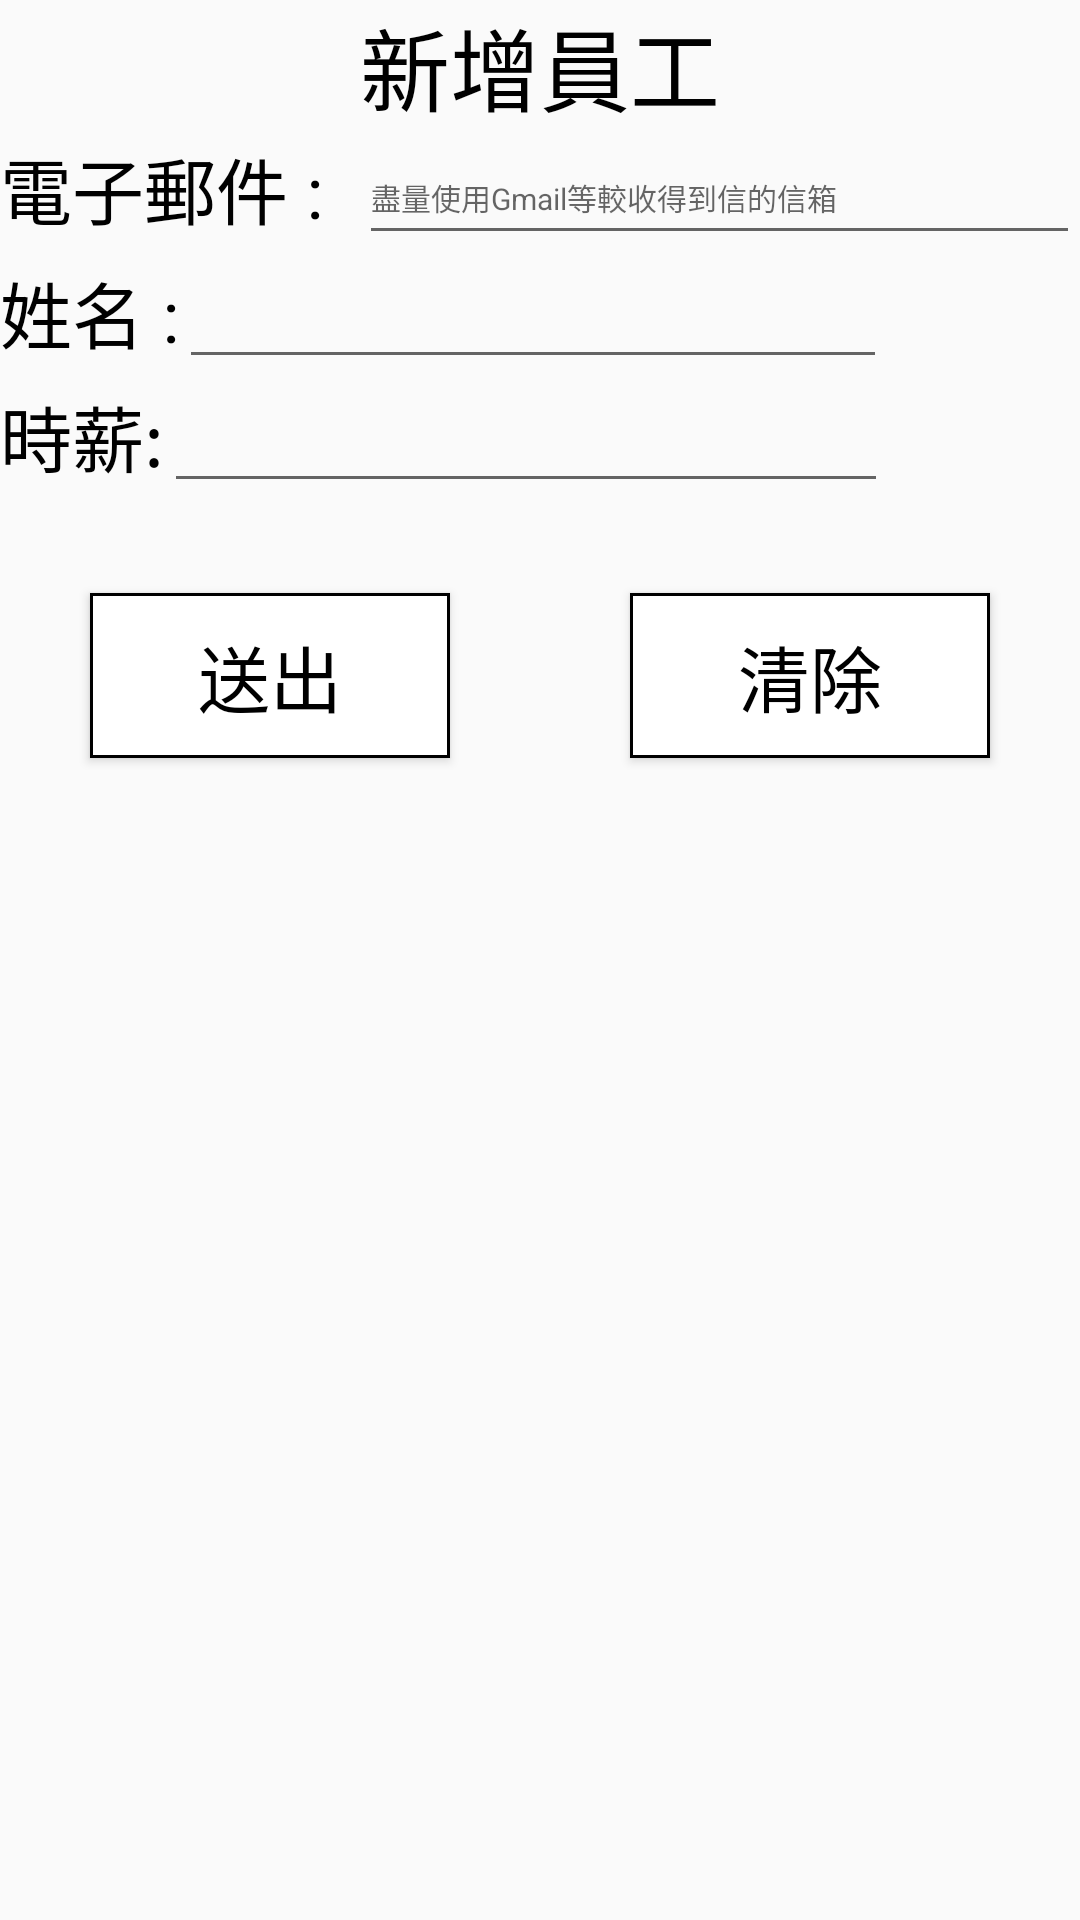

Produce the Android XML layout that renders to this screen, including the resource entries it uses.
<!-- AndroidManifest.xml: application theme Tiffany -->
<!-- res/layout/register.xml -->
<?xml version="1.0" encoding="utf-8"?>
<LinearLayout xmlns:android="http://schemas.android.com/apk/res/android"
    xmlns:tools="http://schemas.android.com/tools"
    android:layout_width="match_parent"
    android:layout_height="match_parent"
    android:background="@drawable/snow"
    android:orientation="vertical">

    <LinearLayout
        android:layout_width="match_parent"
        android:layout_height="wrap_content"
        android:orientation="horizontal">

        <TextView
            android:id="@+id/pertextView"
            android:layout_width="wrap_content"
            android:layout_height="wrap_content"
            android:layout_weight="1"
            android:gravity="center"
            android:text="新增員工"
            android:textColor="@android:color/black"
            android:textSize="30sp" />
    </LinearLayout>

    <LinearLayout
        android:layout_width="wrap_content"
        android:layout_height="wrap_content"
        android:orientation="horizontal">

        <TextView
            android:id="@+id/name_title"
            android:layout_width="wrap_content"
            android:layout_height="wrap_content"
            android:layout_weight="0"
            android:text="電子郵件 :  "
            android:textColor="@android:color/black"
            android:textSize="24sp" />

        <EditText
            android:id="@+id/register_email"
            android:layout_width="wrap_content"
            android:layout_height="wrap_content"
            android:layout_weight="0"
            android:ems="30"
            android:hint="@string/email_warning"
            android:inputType="textEmailAddress" />
    </LinearLayout>

    <LinearLayout
        android:layout_width="match_parent"
        android:layout_height="wrap_content"
        android:orientation="horizontal">

        <TextView
            android:id="@+id/textView3"
            android:layout_width="wrap_content"
            android:layout_height="wrap_content"
            android:layout_weight="0"
            android:text="姓名 :"
            android:textColor="@android:color/black"
            android:textSize="24sp" />

        <EditText
            android:id="@+id/register_name"
            android:layout_width="wrap_content"
            android:layout_height="wrap_content"
            android:layout_marginRight="64dp"
            android:layout_weight="0.16"
            android:ems="4"
            android:inputType="text" />

    </LinearLayout>

    <LinearLayout
        android:layout_width="match_parent"
        android:layout_height="wrap_content"
        android:layout_weight="0"
        android:orientation="horizontal">

        <TextView
            android:id="@+id/textView3"
            android:layout_width="wrap_content"
            android:layout_height="wrap_content"
            android:layout_weight="0"
            android:text="時薪:"
            android:textColor="@android:color/black"
            android:textSize="24sp" />

        <EditText
            android:id="@+id/edit_time_money"
            android:layout_width="wrap_content"
            android:layout_height="wrap_content"
            android:layout_marginRight="64dp"
            android:layout_weight="0.16"
            android:inputType="number" />
    </LinearLayout>

    <LinearLayout
        android:layout_width="match_parent"
        android:layout_height="wrap_content"
        android:orientation="horizontal">

        <Button
            android:id="@+id/submit_register"
            android:layout_width="wrap_content"
            android:layout_height="wrap_content"
            android:layout_margin="30dp"
            android:layout_weight="1"
            android:background="@drawable/buttonclick"
            android:text="送出"
            android:textColor="@drawable/buttonclick"
            android:textSize="24sp" />

        <Button
            android:id="@+id/clean_register"
            android:layout_width="wrap_content"
            android:layout_height="wrap_content"
            android:layout_margin="30dp"
            android:layout_weight="1"
            android:background="@drawable/buttonclick"
            android:text="清除"
            android:textColor="@drawable/buttonclick"
            android:textSize="24sp" />
    </LinearLayout>
</LinearLayout>
<!-- resources referenced by this layout -->
<resources>
  <!-- drawable buttonclick (drawable) -->
  <?xml version="1.0" encoding="utf-8"?>
  <selector xmlns:android="http://schemas.android.com/apk/res/android">
      <item
          android:state_focused="true"
          android:state_pressed="false"
          android:drawable="@drawable/buttonstyle"
          android:color="@android:color/black"/>
      <item
          android:state_focused="true"
          android:state_pressed="true"
          android:drawable="@android:color/black"
          android:color="@android:color/white"/>
      <item
          android:state_focused="false"
          android:state_pressed="true"
          android:drawable="@android:color/black"
          android:color="@android:color/white"/>
      <item android:drawable="@drawable/buttonstyle"
            android:color="@android:color/black"/>
  </selector>
  <string name="email_warning"><font size="10">盡量使用Gmail等較收得到信的信箱</font></string>
  <style name="Tiffany" parent="Theme.AppCompat.Light.DarkActionBar">
          <item name="colorPrimary">#0abab5</item>
          <item name="colorPrimaryDark">#0abab5</item>
          <item name="colorAccent">#0abab5</item>
      </style>
  <!-- drawable buttonstyle (drawable) -->
  <?xml version="1.0" encoding="utf-8"?>
  <layer-list xmlns:android="http://schemas.android.com/apk/res/android">
  
      <item>
          <shape>
              <solid android:color="#000000" />
          </shape>
      </item>
      
      <item android:bottom="1dp" android:left="1dp" android:right="1dp" android:top="1dp">
              <shape>
                  <solid android:color="#ffffff" />
  
                  <padding android:bottom="10dp"
                              android:left="10dp"
                              android:right="10dp"
                              android:top="10dp" />
              </shape>
      </item>
  </layer-list>
</resources>
